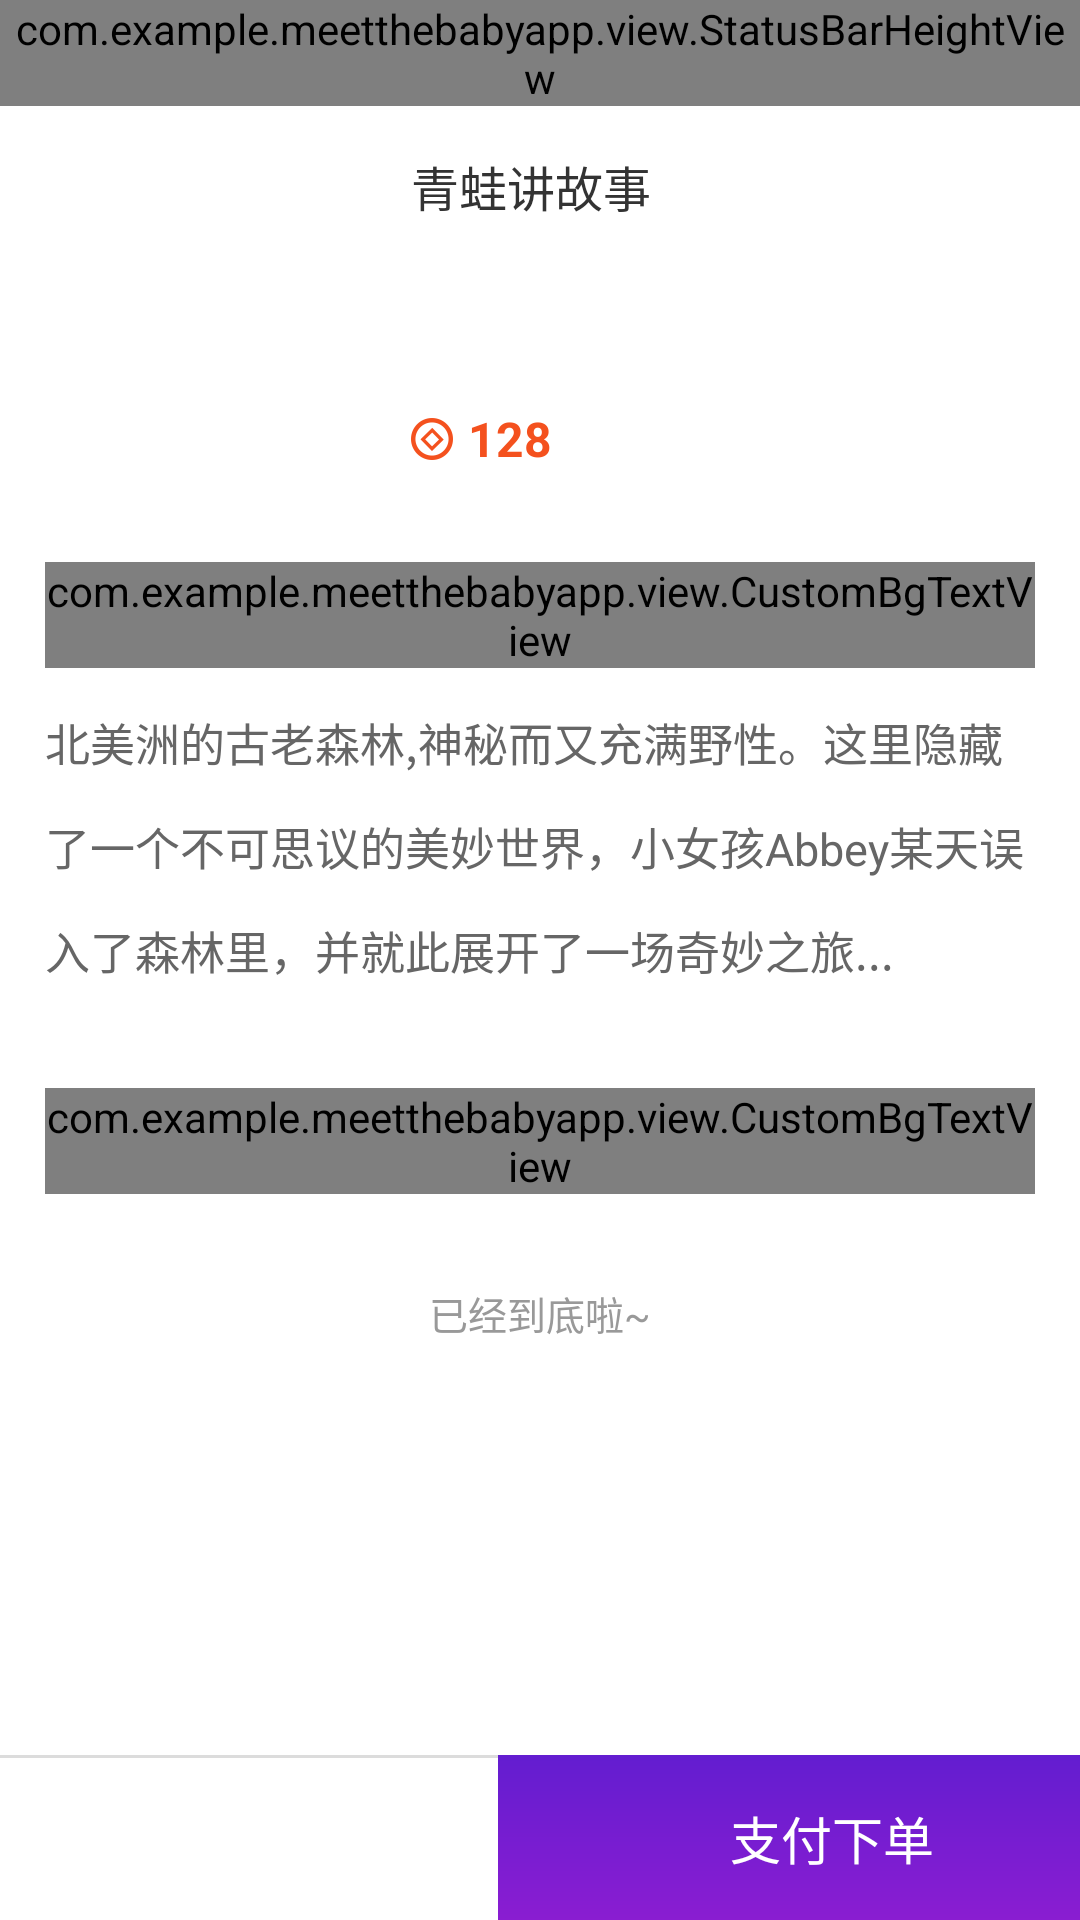

Produce the Android XML layout that renders to this screen, including the resource entries it uses.
<!-- AndroidManifest.xml: application theme TranslucentStatusTheme -->
<!-- res/layout/activity_play_list.xml -->
<?xml version="1.0" encoding="utf-8"?>
<LinearLayout xmlns:android="http://schemas.android.com/apk/res/android"
    xmlns:app="http://schemas.android.com/apk/res-auto"
    android:layout_width="match_parent"
    android:layout_height="match_parent"
    android:background="@color/colorWhite"
    android:orientation="vertical">

    <com.example.meetthebabyapp.view.StatusBarHeightView
        android:layout_width="match_parent"
        android:layout_height="wrap_content"
        android:background="@color/colorPlayAccent"
        app:use_type="use_padding_top">

        <ImageView
            android:id="@+id/iv_back_playlist"
            android:layout_width="48dp"
            android:layout_height="48dp"
            android:paddingLeft="18dp"
            android:paddingTop="14dp"
            android:paddingRight="21dp"
            android:paddingBottom="14dp"
            android:src="@mipmap/fanhui" />

        <TextView
            android:id="@+id/tv_title_playlist"
            android:layout_width="match_parent"
            android:layout_height="48dp"
            android:layout_marginLeft="48dp"
            android:layout_marginRight="48dp"
            android:gravity="center"
            android:text="音频详情"
            android:textColor="@color/colorWhite"
            android:textSize="18sp" />

    </com.example.meetthebabyapp.view.StatusBarHeightView>

    <androidx.core.widget.NestedScrollView
        android:layout_width="match_parent"
        android:layout_height="0dp"
        android:layout_weight="1">

        <LinearLayout
            android:layout_width="match_parent"
            android:layout_height="wrap_content"
            android:orientation="vertical">

            <RelativeLayout
                android:layout_width="match_parent"
                android:layout_height="137dp"
                android:padding="15dp">

                <ImageView
                    android:id="@+id/iv_playlist"
                    android:layout_width="107dp"
                    android:layout_height="107dp"
                    android:scaleType="centerCrop"
                    android:src="@mipmap/homeitemimg" />

                <TextView
                    android:layout_width="match_parent"
                    android:layout_height="wrap_content"
                    android:layout_alignTop="@id/iv_playlist"
                    android:layout_marginLeft="15dp"
                    android:layout_toRightOf="@id/iv_playlist"
                    android:ellipsize="end"
                    android:maxLines="3"
                    android:text="青蛙讲故事"
                    android:textColor="@color/colorTextDark"
                    android:textSize="16sp" />

                <LinearLayout
                    android:layout_width="match_parent"
                    android:layout_height="wrap_content"
                    android:layout_alignBottom="@id/iv_playlist"
                    android:layout_marginLeft="15dp"
                    android:layout_toRightOf="@id/iv_playlist"
                    android:gravity="center_vertical"
                    android:orientation="horizontal">

                    <ImageView
                        android:layout_width="14dp"
                        android:layout_height="14dp"
                        android:src="@mipmap/shangcheng1" />

                    <TextView
                        android:layout_width="0dp"
                        android:layout_height="wrap_content"
                        android:layout_marginLeft="5dp"
                        android:layout_weight="1"
                        android:text="128"
                        android:textColor="@color/colorPlayAccent"
                        android:textSize="16sp"
                        android:textStyle="bold" />

                    <ImageView
                        android:layout_width="24dp"
                        android:layout_height="22dp"
                        android:src="@drawable/playlist_red_heart" />

                </LinearLayout>

            </RelativeLayout>

            <com.example.meetthebabyapp.view.CustomBgTextView
                android:layout_width="wrap_content"
                android:layout_height="wrap_content"
                android:layout_marginLeft="15dp"
                android:layout_marginTop="15dp"
                android:layout_marginRight="15dp"
                android:text="简介"
                android:textColor="@color/colorTextDark"
                android:textSize="20sp"
                android:textStyle="bold" />

            <TextView
                android:layout_width="match_parent"
                android:layout_height="wrap_content"
                android:layout_marginLeft="15dp"
                android:layout_marginTop="14dp"
                android:layout_marginRight="15dp"
                android:lineSpacingMultiplier="1.6"
                android:text="北美洲的古老森林,神秘而又充满野性。这里隐藏了一个不可思议的美妙世界，小女孩Abbey某天误入了森林里，并就此展开了一场奇妙之旅..."
                android:textColor="#ff666666"
                android:textSize="15sp" />

            <com.example.meetthebabyapp.view.CustomBgTextView
                android:layout_width="wrap_content"
                android:layout_height="wrap_content"
                android:layout_marginLeft="15dp"
                android:layout_marginTop="35dp"
                android:layout_marginRight="15dp"
                android:text="目录"
                android:textColor="@color/colorTextDark"
                android:textSize="20sp"
                android:textStyle="bold" />

            <androidx.recyclerview.widget.RecyclerView
                android:id="@+id/rv_playlist"
                android:layout_width="match_parent"
                android:layout_height="wrap_content" />

            <TextView
                android:layout_width="wrap_content"
                android:layout_height="wrap_content"
                android:layout_gravity="center_horizontal"
                android:layout_marginTop="30dp"
                android:layout_marginBottom="30dp"
                android:text="已经到底啦~"
                android:textColor="@color/colorTextLight"
                android:textSize="13sp" />

        </LinearLayout>

    </androidx.core.widget.NestedScrollView>

    <LinearLayout
        android:layout_width="match_parent"
        android:layout_height="55dp"
        android:background="@color/colorLine"
        android:orientation="horizontal">

        <TextView
            android:id="@+id/tv_price_playlist"
            android:layout_width="0dp"
            android:layout_height="54dp"
            android:layout_gravity="bottom"
            android:layout_weight="6"
            android:background="@color/colorWhite"
            android:gravity="center"
            android:textColor="@color/colorTextDark"
            android:textSize="13sp" />

        <LinearLayout
            android:id="@+id/ll_pay_order_playlist"
            android:layout_width="0dp"
            android:layout_height="match_parent"
            android:layout_weight="7"
            android:background="@drawable/playlist_pay_bg"
            android:gravity="center"
            android:orientation="horizontal">

            <ImageView
                android:layout_width="19dp"
                android:layout_height="19dp" />

            <TextView
                android:layout_width="wrap_content"
                android:layout_height="wrap_content"
                android:layout_marginLeft="10dp"
                android:text="支付下单"
                android:textColor="@color/colorWhite"
                android:textSize="17sp" />

        </LinearLayout>

    </LinearLayout>

</LinearLayout>
<!-- resources referenced by this layout -->
<resources>
  <color name="colorLine">#DCDCDC</color>
  <color name="colorPlayAccent">#F4511E</color>
  <color name="colorTextDark">#333333</color>
  <color name="colorTextLight">#999999</color>
  <color name="colorWhite">#FFFFFF</color>
  <!-- drawable playlist_pay_bg (drawable) -->
  <?xml version="1.0" encoding="utf-8"?>
  <shape xmlns:android="http://schemas.android.com/apk/res/android">
  
      <gradient
          android:angle="270"
          android:endColor="@color/colorPlayPayBgEnd"
          android:startColor="@color/colorPlayPayBgStart" />
  
  </shape>
  <!-- drawable playlist_red_heart (drawable) -->
  <?xml version="1.0" encoding="utf-8"?>
  <selector xmlns:android="http://schemas.android.com/apk/res/android">
  
      <item android:drawable="@drawable/shouye8" android:state_selected="true" />
  
      <item android:drawable="@drawable/shouye7" />
  
  </selector>
  <!-- mipmap fanhui: png bitmap (mipmap-xxhdpi, 1266 bytes) -->
  <!-- mipmap shangcheng1: png bitmap (mipmap-xxhdpi, 2249 bytes) -->
  <style name="TranslucentStatusTheme" parent="Theme.AppCompat.Light.NoActionBar">
          <item name="android:windowTranslucentStatus" tools:targetApi="kitkat">true</item>
      </style>
  <color name="colorPlayPayBgEnd">#8A1DD1</color>
  <color name="colorPlayPayBgStart">#631DD0</color>
  <!-- drawable shouye8: png bitmap (mipmap-xxhdpi, 1770 bytes) -->
  <!-- drawable shouye7: png bitmap (mipmap-xxhdpi, 2313 bytes) -->
</resources>
